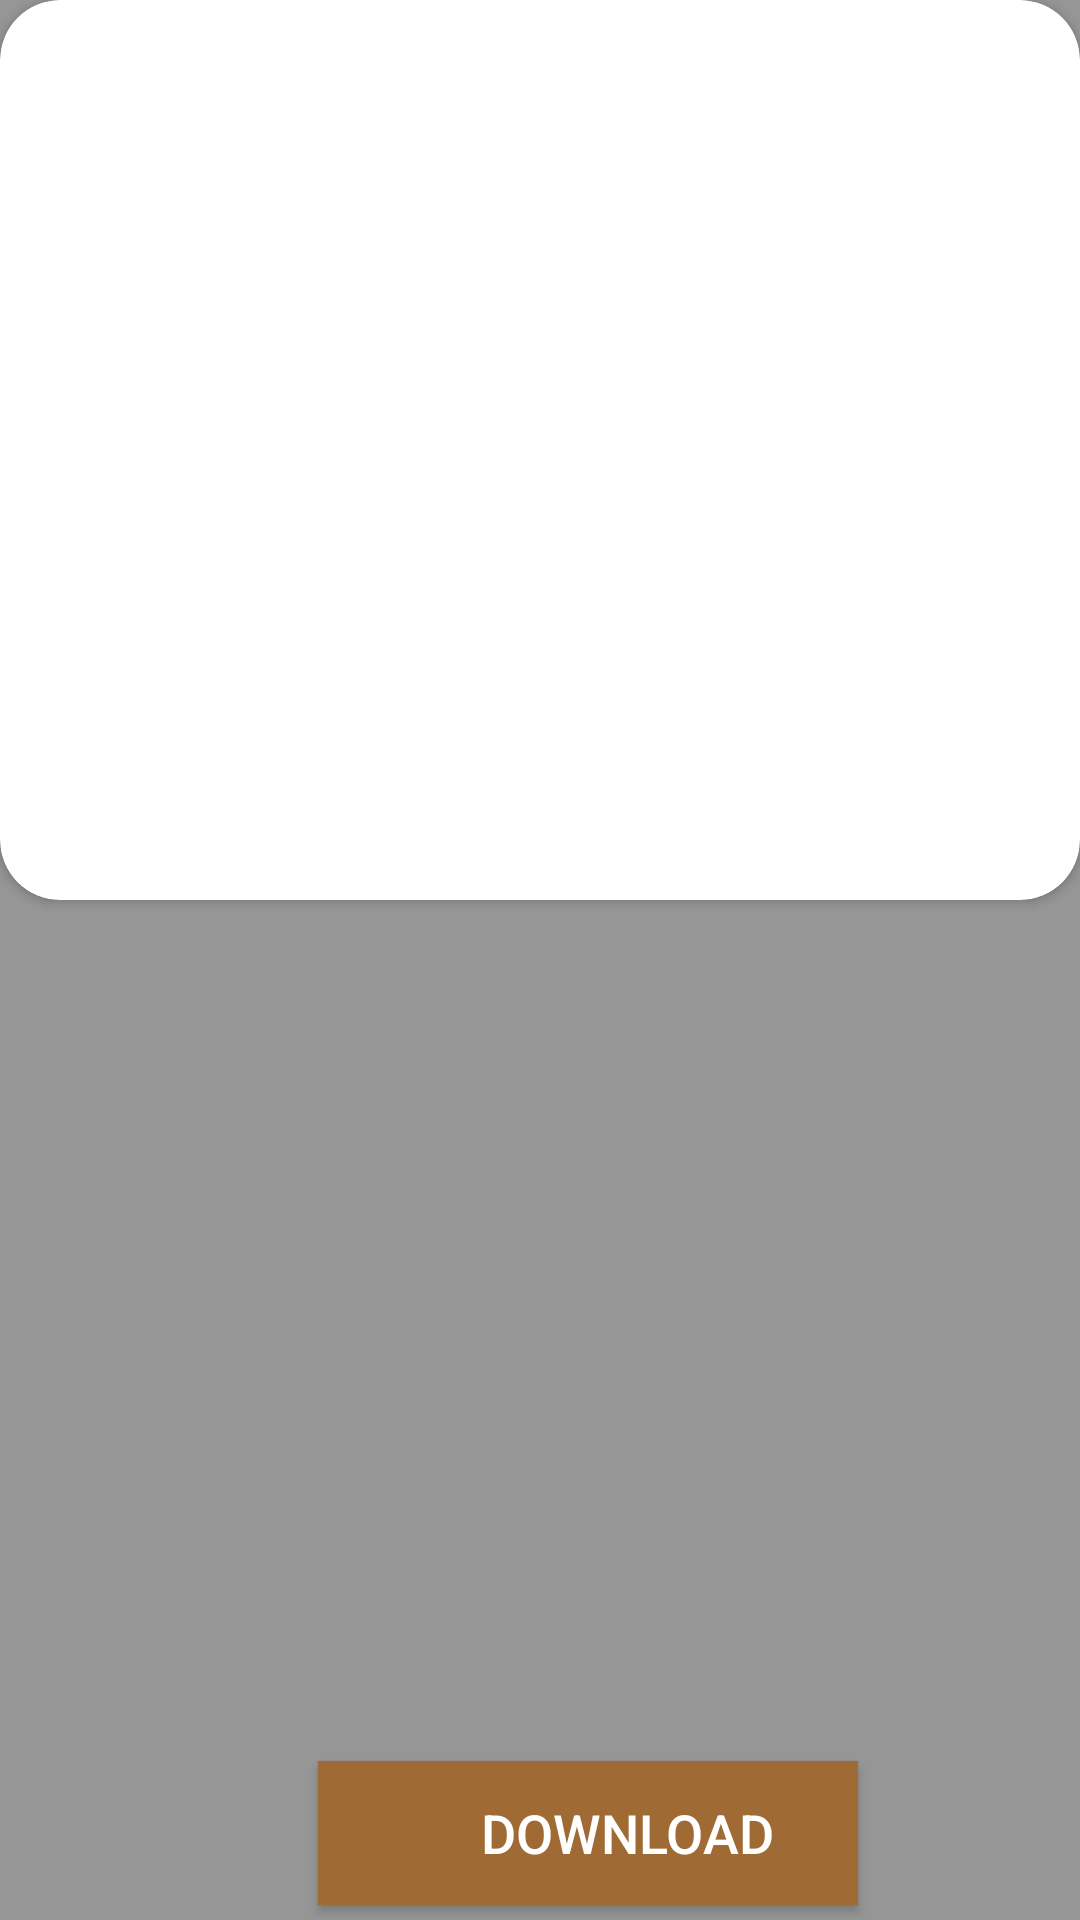

Here is an Android app screen rendered from its layout file. Give the layout XML and the strings, colors and styles it references.
<!-- AndroidManifest.xml: application theme AppTheme -->
<!-- res/layout/dialog_contact.xml -->
<?xml version="1.0" encoding="utf-8"?>
<RelativeLayout xmlns:android="http://schemas.android.com/apk/res/android"
    xmlns:tools="http://schemas.android.com/tools"
    android:layout_width="400dp"
    android:layout_height="350dp"
    android:background="@color/black_overlay"
    xmlns:app="http://schemas.android.com/apk/res-auto"
    android:layout_gravity="center">

    <androidx.cardview.widget.CardView
        android:layout_width="400dp"
        android:layout_height="300dp"
        app:cardElevation="2dp"
        android:background="@color/black_overlay"
        app:cardCornerRadius="20dp">


        <ImageView
            android:id="@+id/image_popups"
            android:layout_width="wrap_content"
            android:layout_height="299dp"
            android:layout_alignParentStart="true"
            android:layout_alignParentTop="true"
            android:layout_alignParentEnd="true"
            android:layout_alignParentBottom="true"
            android:layout_centerVertical="true"
            android:layout_marginStart="-1dp"
            android:layout_marginTop="-2dp"
            android:layout_marginEnd="4dp"
            android:layout_marginBottom="-5dp"
            android:background="@color/black_overlay"
            />

    </androidx.cardview.widget.CardView>

    <Button
        android:id="@+id/popup_download"
        android:layout_width="180dp"
        android:layout_height="wrap_content"
        android:layout_alignParentStart="true"
        android:layout_alignParentBottom="true"
        android:layout_centerHorizontal="true"
        android:layout_gravity="bottom"
        android:layout_marginStart="106dp"
        android:layout_marginBottom="5dp"
        android:background="#A06A34"
        android:drawableStart="@drawable/download_firebase"
        android:paddingStart="30dp"
        android:text="download "
        android:textColor="#FFFFFF"
        android:textSize="18sp"
        tools:ignore="RtlSymmetry" />


</RelativeLayout>
<!-- resources referenced by this layout -->
<resources>
  <color name="black_overlay">#66000000</color>
  <style name="AppTheme" parent="Theme.AppCompat.Light.DarkActionBar">
          
          <item name="colorPrimary">#FF715538</item>
          <item name="colorPrimaryDark">@color/dark_blue</item>
          <item name="colorAccent">@color/colorAccent</item>
          <item name="android:windowAnimationStyle">@style/CustomActivityAnimation</item>
      </style>
       /////////////////////////////////////////////////////////////////
  <color name="dark_blue">#23283a</color>
  <color name="colorAccent">#FF4081</color>
  <style name="CustomActivityAnimation" parent="@android:style/Animation.Activity">
          <item name="android:activityOpenEnterAnimation">@anim/slide_in_right</item>
          <item name="android:activityOpenExitAnimation">@anim/slide_out_left</item>
          <item name="android:activityCloseEnterAnimation">@anim/slide_in_left</item>
          <item name="android:activityCloseExitAnimation">@anim/slide_out_right</item>
      </style>
</resources>
